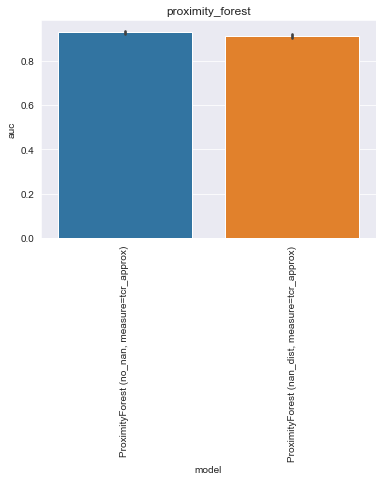

Data behind this chart, as committed beside it:
, model, auc, model_train_nan, imputer, chain, group, seed, epitope, species, train_alpha_only, train_beta_only, train_both, train_non, train_total, test_total, df_size, gene_features, missing_indicator, test_nr, improvement
0, ProximityForest (no_nan, measure=tcr_app…, 0.9264, False, , both, proximity_forest, 0.0, GILGFVFTL, HomoSapiens, 0.0, 0.0, 192.0, 0.0, 192.0, 108.0, 1000, , False, 1, 
1, ProximityForest (no_nan, measure=tcr_app…, 0.9338, False, , both, proximity_forest, 1.0, GILGFVFTL, HomoSapiens, 0.0, 0.0, 206.0, 0.0, 206.0, 108.0, 1000, , False, 1, 
2, ProximityForest (no_nan, measure=tcr_app…, 0.9378, False, , both, proximity_forest, 2.0, GILGFVFTL, HomoSapiens, 0.0, 0.0, 203.0, 0.0, 203.0, 108.0, 1000, , False, 1, 
3, ProximityForest (no_nan, measure=tcr_app…, 0.9278, False, , both, proximity_forest, 3.0, GILGFVFTL, HomoSapiens, 0.0, 0.0, 198.0, 0.0, 198.0, 108.0, 1000, , False, 1, 
4, ProximityForest (no_nan, measure=tcr_app…, 0.9167, False, , both, proximity_forest, 4.0, GILGFVFTL, HomoSapiens, 0.0, 0.0, 197.0, 0.0, 197.0, 108.0, 1000, , False, 1, 
0, ProximityForest (nan_dist, measure=tcr_a…, 0.9103, True, , both, proximity_forest, 0.0, GILGFVFTL, HomoSapiens, 262.0, 338.0, 200.0, 0.0, 800.0, 108.0, 1000, , False, 2, 
1, ProximityForest (nan_dist, measure=tcr_a…, 0.8943, True, , both, proximity_forest, 1.0, GILGFVFTL, HomoSapiens, 258.0, 330.0, 212.0, 0.0, 800.0, 108.0, 1000, , False, 2, 
2, ProximityForest (nan_dist, measure=tcr_a…, 0.9171, True, , both, proximity_forest, 2.0, GILGFVFTL, HomoSapiens, 254.0, 335.0, 211.0, 0.0, 800.0, 108.0, 1000, , False, 2, 
3, ProximityForest (nan_dist, measure=tcr_a…, 0.9159, True, , both, proximity_forest, 3.0, GILGFVFTL, HomoSapiens, 259.0, 337.0, 204.0, 0.0, 800.0, 108.0, 1000, , False, 2, 
4, ProximityForest (nan_dist, measure=tcr_a…, 0.9183, True, , both, proximity_forest, 4.0, GILGFVFTL, HomoSapiens, 267.0, 327.0, 206.0, 0.0, 800.0, 108.0, 1000, , False, 2, 
